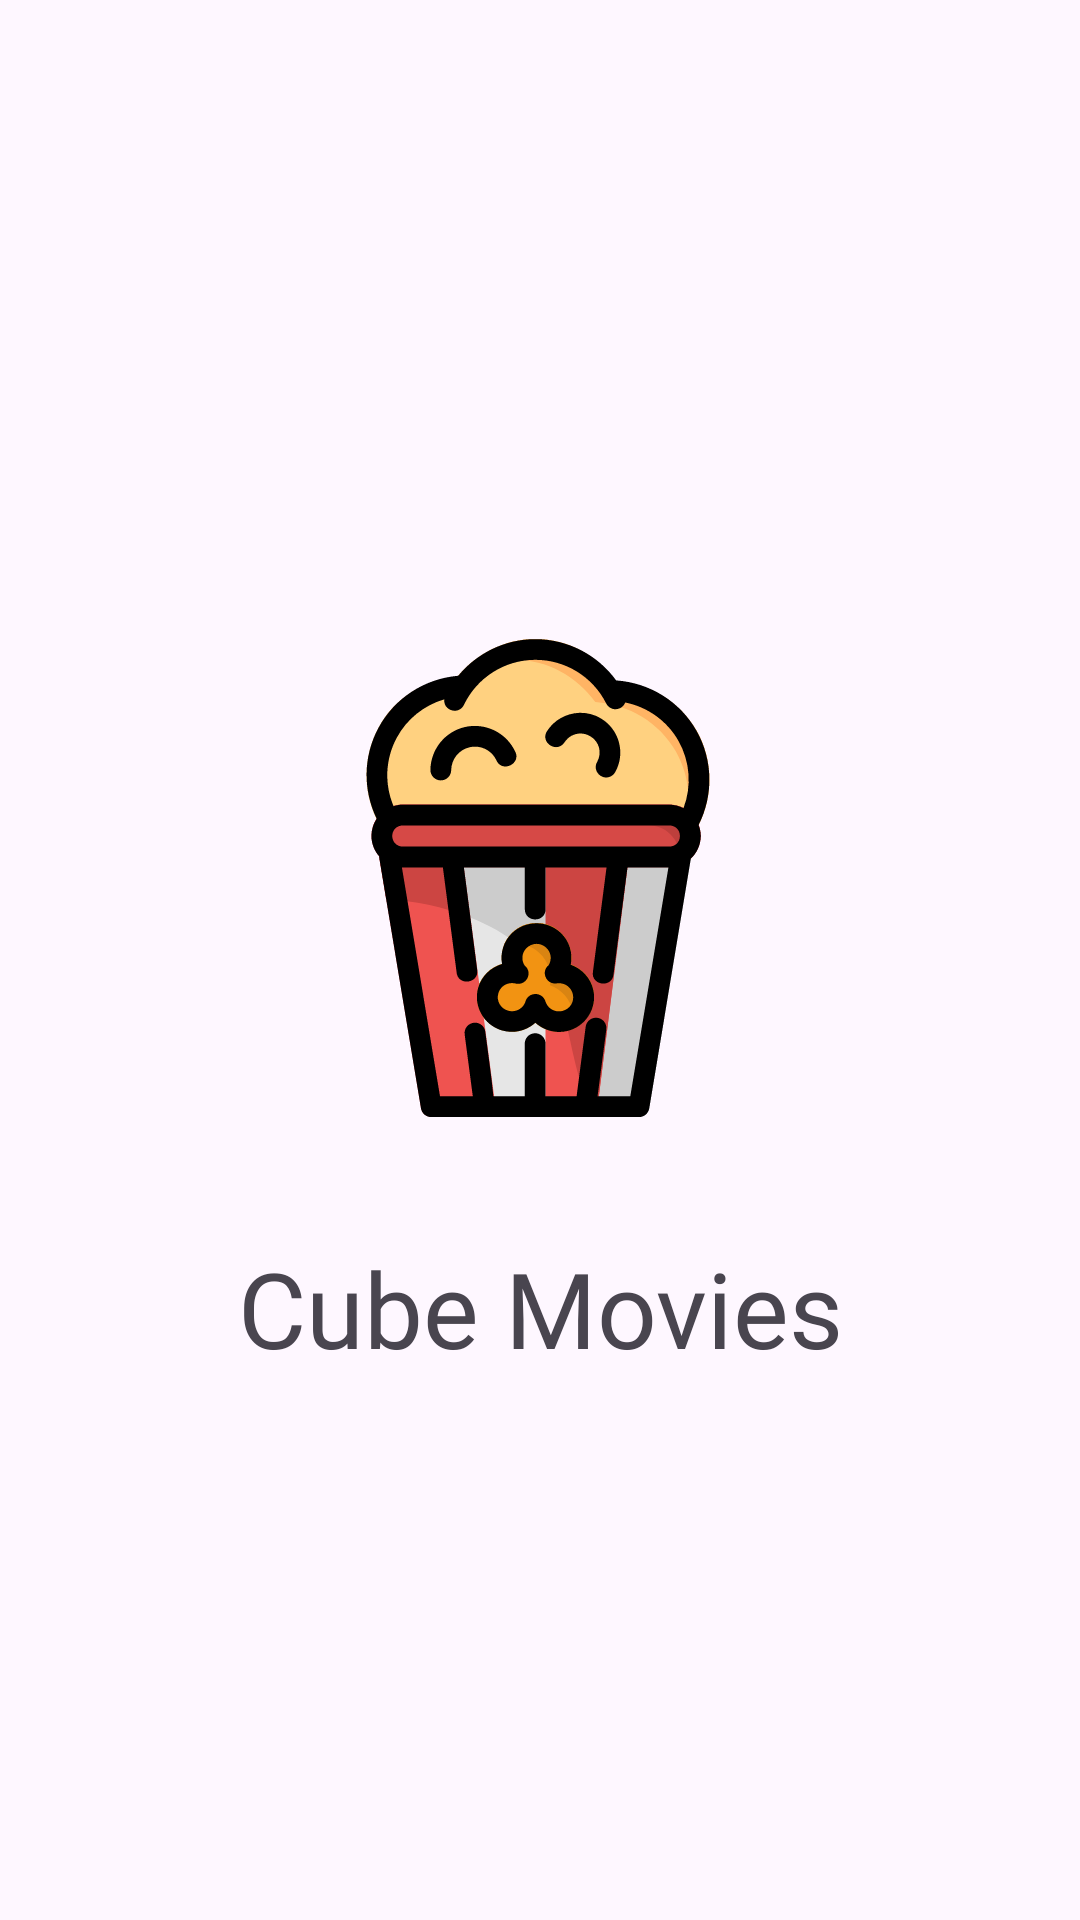

This screen was rendered from an Android layout file. Write that file and the resources it references.
<!-- AndroidManifest.xml: application theme Theme.MyApplication -->
<!-- res/layout/activity_splash_screeen.xml -->
<?xml version="1.0" encoding="utf-8"?>
<androidx.constraintlayout.widget.ConstraintLayout
    xmlns:android="http://schemas.android.com/apk/res/android"
    xmlns:app="http://schemas.android.com/apk/res-auto"
    xmlns:tools="http://schemas.android.com/tools"
    android:layout_width="match_parent"
    android:layout_height="match_parent"
    tools:context=".SplashScreen">

    <com.google.android.material.imageview.ShapeableImageView
        android:id="@+id/logo"
        android:layout_width="180sp"
        android:layout_height="200sp"
        android:src="@drawable/popcorn_cinema_icon"
        app:layout_constraintBottom_toBottomOf="parent"
        app:layout_constraintEnd_toEndOf="parent"
        app:layout_constraintHorizontal_bias="0.497"
        app:layout_constraintStart_toStartOf="parent"
        app:layout_constraintTop_toTopOf="parent"
        app:layout_constraintVertical_bias="0.438" />

    <TextView
        android:layout_width="match_parent"
        android:layout_height="wrap_content"
        android:layout_marginTop="20dp"
        android:fontFamily="@font/prompt_medium"
        android:gravity="center"
        android:text="@string/splash_screen_title"
        android:textSize="35sp"
        app:layout_constraintBottom_toBottomOf="parent"
        app:layout_constraintEnd_toEndOf="parent"
        app:layout_constraintHorizontal_bias="0.0"
        app:layout_constraintStart_toStartOf="parent"
        app:layout_constraintTop_toBottomOf="@+id/logo"
        app:layout_constraintVertical_bias="0.0" />

</androidx.constraintlayout.widget.ConstraintLayout>
<!-- resources referenced by this layout -->
<resources>
  <!-- drawable popcorn_cinema_icon: vector/xml drawable (drawable, 10734 chars, omitted) -->
  <string name="splash_screen_title">Cube Movies</string>
  <style name="Theme.MyApplication" parent="Base.Theme.MyApplication" />
  <style name="Base.Theme.MyApplication" parent="Theme.Material3.DayNight">
          
          
      </style>
</resources>
